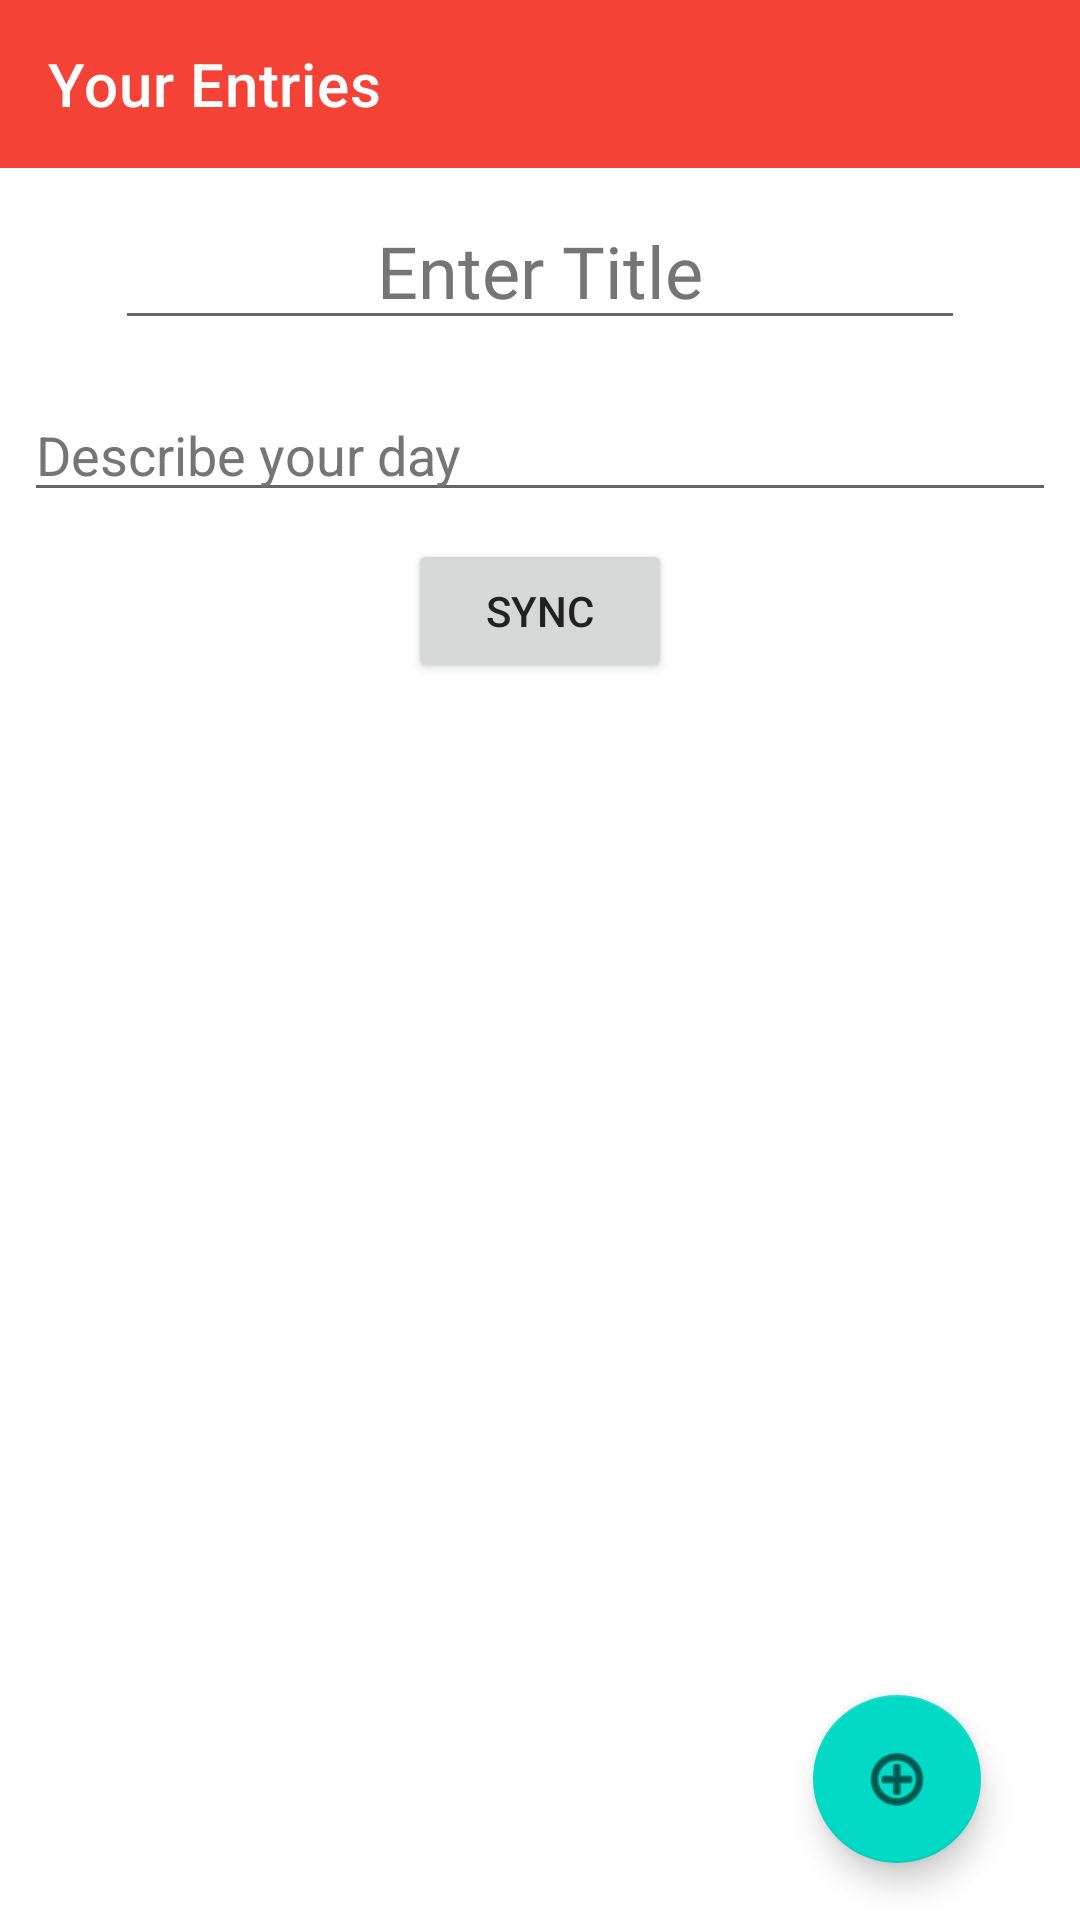

The Android layout XML behind this screen, and the referenced resources:
<!-- AndroidManifest.xml: application theme Theme.App -->
<!-- res/layout/activity_new_entry.xml -->
<?xml version="1.0" encoding="utf-8"?>
<android.support.constraint.ConstraintLayout xmlns:android="http://schemas.android.com/apk/res/android"
    xmlns:app="http://schemas.android.com/apk/res-auto"
    xmlns:tools="http://schemas.android.com/tools"
    android:id="@+id/relativeLayout"
    android:layout_width="match_parent"
    android:layout_height="match_parent">


    <LinearLayout
        android:layout_width="match_parent"
        android:layout_height="match_parent"
        android:orientation="vertical"
        app:layout_constraintBottom_toBottomOf="parent"
        app:layout_constraintEnd_toEndOf="parent"
        app:layout_constraintStart_toStartOf="parent"
        app:layout_constraintTop_toTopOf="parent">

        <android.support.v7.widget.Toolbar
            android:id="@+id/tbNewEntry"
            style="@style/Widget.Design.AppBarLayout"
            android:layout_width="match_parent"
            android:layout_height="wrap_content"
            android:minHeight="?attr/actionBarSize"
            android:theme="@style/Theme.App"
            app:layout_constraintEnd_toEndOf="parent"
            app:layout_constraintStart_toStartOf="parent"
            app:layout_constraintTop_toTopOf="parent"
            app:title="Your Entries"
            app:titleTextColor="@android:color/white" />

        <EditText
            android:id="@+id/etNewEntryTitle"
            android:layout_width="wrap_content"
            android:layout_height="wrap_content"
            android:layout_marginEnd="8dp"
            android:layout_marginLeft="8dp"
            android:layout_marginRight="8dp"
            android:layout_marginStart="8dp"
            android:layout_marginTop="8dp"
            android:ems="10"
            android:hint="Enter Title"
            android:fontFamily="@font/average"
            android:gravity="center"
            android:layout_gravity="center"
            android:inputType="textPersonName"
            android:textSize="24sp"
            app:layout_constraintEnd_toEndOf="parent"
            app:layout_constraintStart_toStartOf="parent"
            app:layout_constraintTop_toBottomOf="@+id/tbNewEntry" />

        <EditText
            android:id="@+id/etNewEntryDescription"
            android:layout_width="match_parent"
            android:layout_height="wrap_content"
            android:layout_marginEnd="8dp"
            android:layout_marginLeft="8dp"
            android:layout_marginRight="8dp"
            android:layout_marginStart="8dp"
            android:layout_marginTop="16dp"
            android:ems="10"
            android:hint="Describe your day"
            android:inputType="textMultiLine"
            android:lineHeight = "30sp"
            app:layout_constraintEnd_toEndOf="parent"
            app:layout_constraintStart_toStartOf="parent"
            app:layout_constraintTop_toBottomOf="@+id/etNewEntryTitle" />


            <Button
                android:id="@+id/buSyncIG"
                android:layout_width="wrap_content"
                android:layout_height="wrap_content"
                android:layout_gravity="center"
                android:layout_marginTop="9dp"
                android:onClick="sync"
                android:text="Sync"
                app:layout_constraintEnd_toEndOf="parent"
                app:layout_constraintStart_toEndOf="@+id/buAdd"
                app:layout_constraintTop_toBottomOf="@+id/etNewEntryDescription" />

        <android.support.v7.widget.RecyclerView
            android:id="@+id/rvNewPosts"
            android:layout_width="match_parent"
            android:layout_height="wrap_content"
            android:layout_marginBottom="8dp"
            android:layout_marginEnd="8dp"
            android:layout_marginLeft="8dp"
            android:layout_marginRight="8dp"
            android:layout_marginStart="8dp"
            android:layout_marginTop="10dp"
            android:layout_weight="3"
            app:layout_constraintBottom_toBottomOf="parent"
            app:layout_constraintEnd_toEndOf="parent"
            app:layout_constraintStart_toStartOf="parent"
            app:layout_constraintTop_toBottomOf="@+id/buAdd">

        </android.support.v7.widget.RecyclerView>
    </LinearLayout>


    <android.support.design.widget.FloatingActionButton
        android:id="@+id/floatingActionButton"
        android:layout_width="wrap_content"
        android:layout_height="wrap_content"
        android:layout_marginBottom="19dp"
        android:layout_marginEnd="33dp"
        android:clickable="true"
        android:onClick="addEntry"
        android:src="@drawable/ic_done_black_24dp"
        app:layout_constraintBottom_toBottomOf="parent"
        app:layout_constraintEnd_toEndOf="parent"
        app:srcCompat="@android:drawable/ic_menu_add" />
</android.support.constraint.ConstraintLayout>
<!-- resources referenced by this layout -->
<resources>
  <style name="Theme.App" parent="Theme.MaterialComponents.Light.NoActionBar">
          
          <item name="colorPrimary">@color/primary</item>
          <item name="colorPrimaryDark">@color/primary_dark</item>
          <item name="colorAccent">@color/accent</item>
          <item name="android:textColorHint">@color/secondary_text</item>
          <item name="android:textColor">@color/primary_text</item>
          <item name="android:homeAsUpIndicator">@drawable/ic_arrow_back_black_24dp</item>
      </style>
  <color name="primary">#F44336</color>
  <color name="primary_dark">#D32F2F</color>
  <color name="accent">#ffc107</color>
  <color name="secondary_text">#757575</color>
  <color name="primary_text">#212121</color>
</resources>
